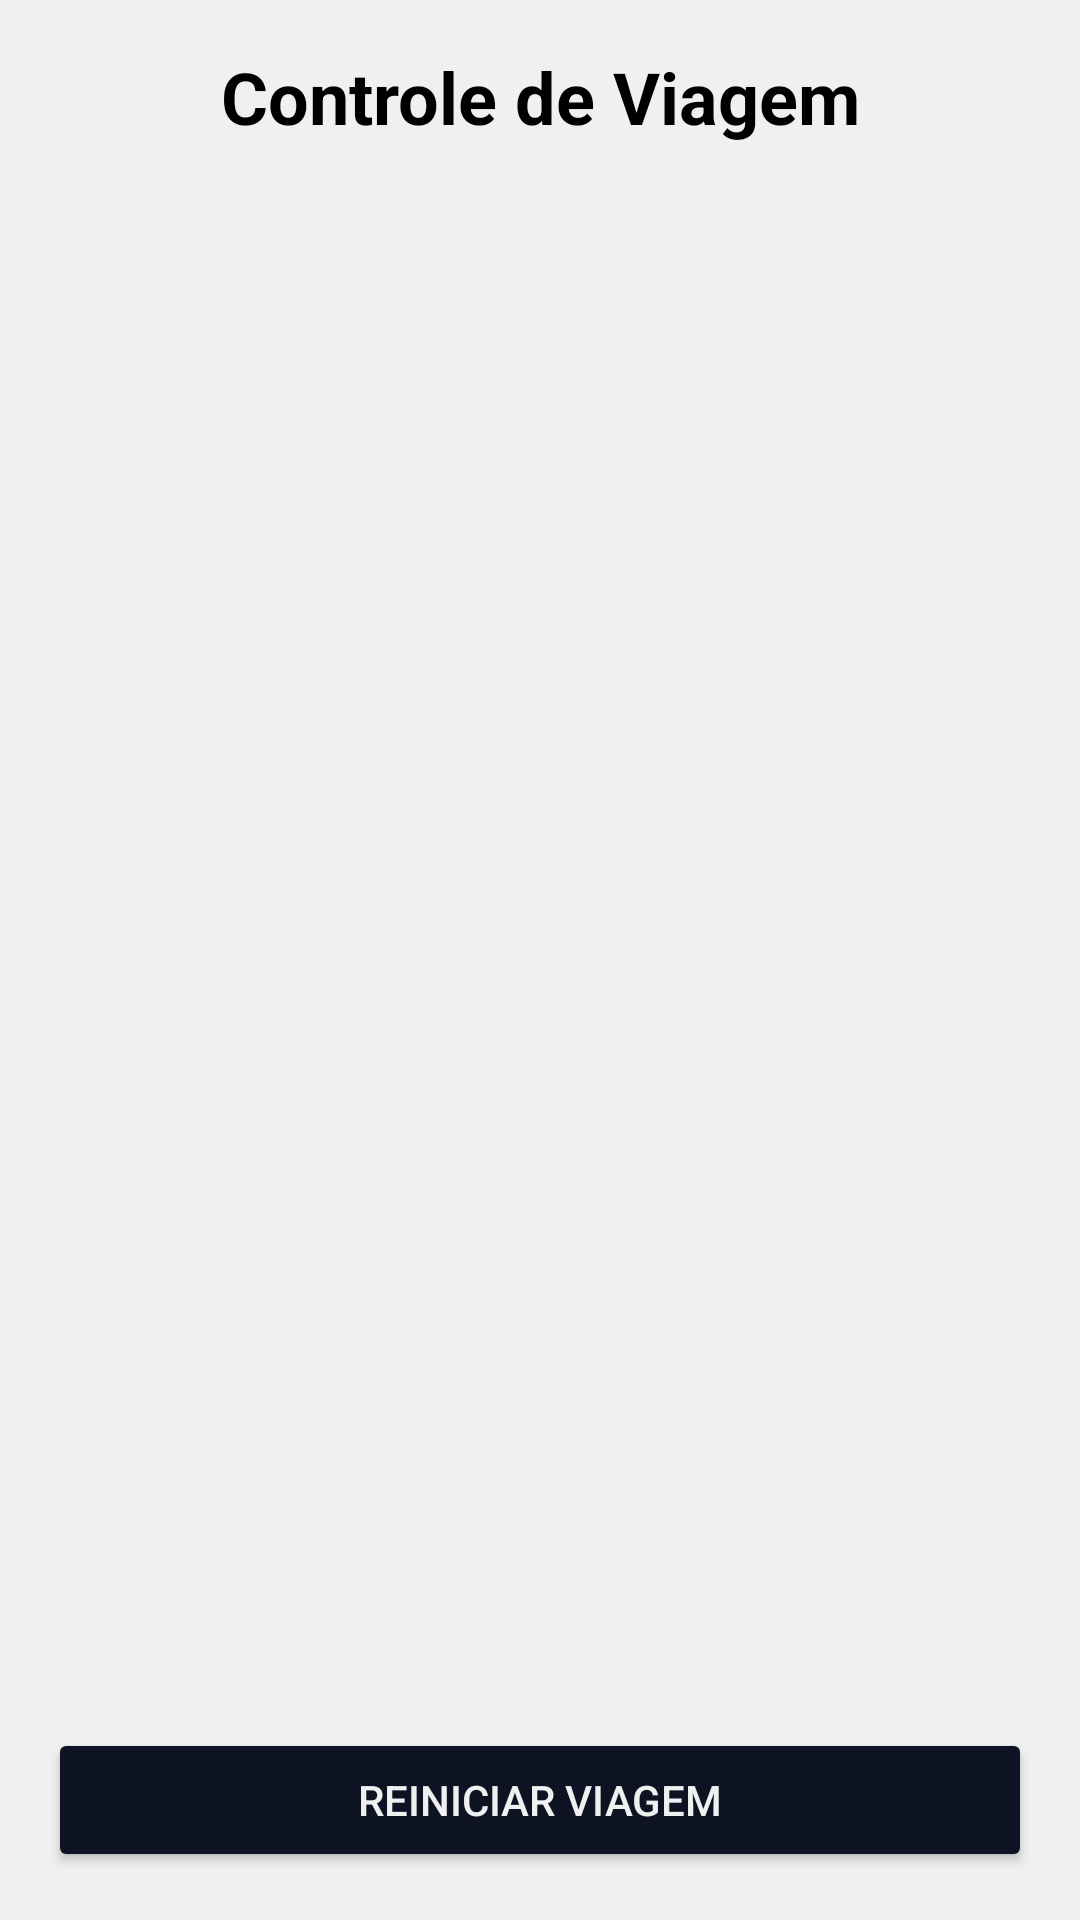

Here is an Android app screen rendered from its layout file. Give the layout XML and the strings, colors and styles it references.
<!-- AndroidManifest.xml: application theme Theme.RotasEscolares -->
<!-- res/layout/fragment_trip_control.xml -->
<?xml version="1.0" encoding="utf-8"?>
<androidx.constraintlayout.widget.ConstraintLayout xmlns:android="http://schemas.android.com/apk/res/android"
    xmlns:app="http://schemas.android.com/apk/res-auto"
    xmlns:tools="http://schemas.android.com/tools"
    android:background="@color/white"
    android:layout_width="match_parent"
    android:layout_height="match_parent"
    tools:context=".ui.tripcontrol.TripControlFragment">

    <TextView
        android:id="@+id/title"
        android:layout_width="wrap_content"
        android:layout_height="wrap_content"
        android:text="@string/trip_control_title"
        android:textSize="24sp"
        android:textStyle="bold"
        android:textColor="@color/black"
        android:layout_marginTop="16dp"
        app:layout_constraintTop_toTopOf="parent"
        app:layout_constraintStart_toStartOf="parent"
        app:layout_constraintEnd_toEndOf="parent" />

    <com.google.android.material.button.MaterialButtonToggleGroup
        android:id="@+id/toggle_button_group"
        android:layout_width="wrap_content"
        android:layout_height="wrap_content"
        android:layout_marginTop="16dp"
        app:layout_constraintTop_toBottomOf="@id/title"
        app:layout_constraintStart_toStartOf="parent"
        app:layout_constraintEnd_toEndOf="parent"
        app:singleSelection="true">

        <Button
            android:id="@+id/button_morning"
            style="?attr/materialButtonOutlinedStyle"
            android:layout_width="wrap_content"
            android:layout_height="wrap_content"
            android:textColor="@color/black"
            android:text="@string/shift_morning" />

        <Button
            android:id="@+id/button_afternoon"
            style="?attr/materialButtonOutlinedStyle"
            android:layout_width="wrap_content"
            android:textColor="@color/black"
            android:layout_height="wrap_content"
            android:text="@string/shift_afternoon" />

        <Button
            android:id="@+id/button_night"
            style="?attr/materialButtonOutlinedStyle"
            android:layout_width="wrap_content"
            android:textColor="@color/black"
            android:layout_height="wrap_content"
            android:text="@string/shift_night" />

    </com.google.android.material.button.MaterialButtonToggleGroup>

    <androidx.recyclerview.widget.RecyclerView
        android:id="@+id/recyclerViewStudents"
        android:layout_width="0dp"
        android:layout_height="0dp"
        android:layout_marginTop="16dp"
        app:layout_constraintTop_toBottomOf="@id/toggle_button_group"
        app:layout_constraintBottom_toTopOf="@id/button_reset_trip"
        app:layout_constraintStart_toStartOf="parent"
        app:layout_constraintEnd_toEndOf="parent"
        tools:listitem="@layout/item_trip_student" />

    <Button
        android:id="@+id/button_reset_trip"
        android:layout_width="0dp"
        android:layout_height="wrap_content"
        android:layout_margin="16dp"
        android:text="@string/reset_trip"
        app:layout_constraintBottom_toBottomOf="parent"
        android:backgroundTint="@color/blueeee"
        android:textColor="@color/white"
        app:layout_constraintStart_toStartOf="parent"
        app:layout_constraintEnd_toEndOf="parent" />

</androidx.constraintlayout.widget.ConstraintLayout>
<!-- res/layout/item_trip_student.xml (included above) -->
<?xml version="1.0" encoding="utf-8"?>
<com.google.android.material.card.MaterialCardView xmlns:android="http://schemas.android.com/apk/res/android"
    xmlns:app="http://schemas.android.com/apk/res-auto"
    xmlns:tools="http://schemas.android.com/tools"
    android:id="@+id/card_student"
    android:layout_width="match_parent"
    android:layout_height="wrap_content"
    android:layout_margin="8dp"
    app:cardElevation="4dp">

    <androidx.constraintlayout.widget.ConstraintLayout
        android:layout_width="match_parent"
        android:background="@color/purple_200"
        android:layout_height="wrap_content"
        android:padding="16dp">

        <TextView
            android:id="@+id/text_view_student_name"
            android:layout_width="0dp"
            android:layout_height="wrap_content"
            android:textSize="18sp"
            android:textStyle="bold"
            app:layout_constraintStart_toStartOf="parent"
            app:layout_constraintTop_toTopOf="parent"
            android:textColor="@color/white"
            app:layout_constraintEnd_toStartOf="@+id/text_view_status"
            tools:text="Lucas Silva" />

        <TextView
            android:id="@+id/text_view_address"
            android:layout_width="0dp"
            android:layout_height="wrap_content"
            android:layout_marginTop="4dp"
            app:layout_constraintStart_toStartOf="parent"
            app:layout_constraintTop_toBottomOf="@+id/text_view_student_name"
            app:layout_constraintEnd_toEndOf="parent"
            android:textColor="@color/white"
            tools:text="123 Flower Street" />

        <TextView
            android:id="@+id/text_view_status"
            android:layout_width="wrap_content"
            android:layout_height="wrap_content"
            android:layout_marginEnd="12dp"
            android:padding="8dp"
            android:textColor="@android:color/white"
            android:textStyle="bold"
            app:layout_constraintBottom_toBottomOf="parent"
            app:layout_constraintEnd_toEndOf="parent"
            app:layout_constraintTop_toTopOf="parent"
            app:layout_constraintVertical_bias="0.0"
            tools:text="Aguardando" />

    </androidx.constraintlayout.widget.ConstraintLayout>

</com.google.android.material.card.MaterialCardView>
<!-- resources referenced by this layout -->
<resources>
  <color name="black">#FF000000</color>
  <color name="blueeee">#0D1323</color>
  <color name="purple_200">#18294B</color>
  <color name="white">#F0F0F0</color>
  <string name="reset_trip">Reiniciar Viagem</string>
  <string name="shift_afternoon">Tarde</string>
  <string name="shift_morning">Manhã</string>
  <string name="shift_night">Noite</string>
  <string name="trip_control_title">Controle de Viagem</string>
  <style name="Theme.RotasEscolares" parent="Theme.MaterialComponents.DayNight.NoActionBar">
          
          <item name="colorPrimary">@color/purple_500</item>
          <item name="colorPrimaryVariant">@color/purple_700</item>
          <item name="colorOnPrimary">@color/white</item>
          
          <item name="colorSecondary">@color/teal_200</item>
          <item name="colorSecondaryVariant">@color/teal_700</item>
          <item name="colorOnSecondary">@color/black</item>
          
          <item name="android:statusBarColor">?attr/colorPrimaryVariant</item>
          
      </style>
  <color name="purple_500">#FF6200EE</color>
  <color name="purple_700">#FF3700B3</color>
  <color name="teal_200">#FF03DAC5</color>
  <color name="teal_700">#FF018786</color>
</resources>
